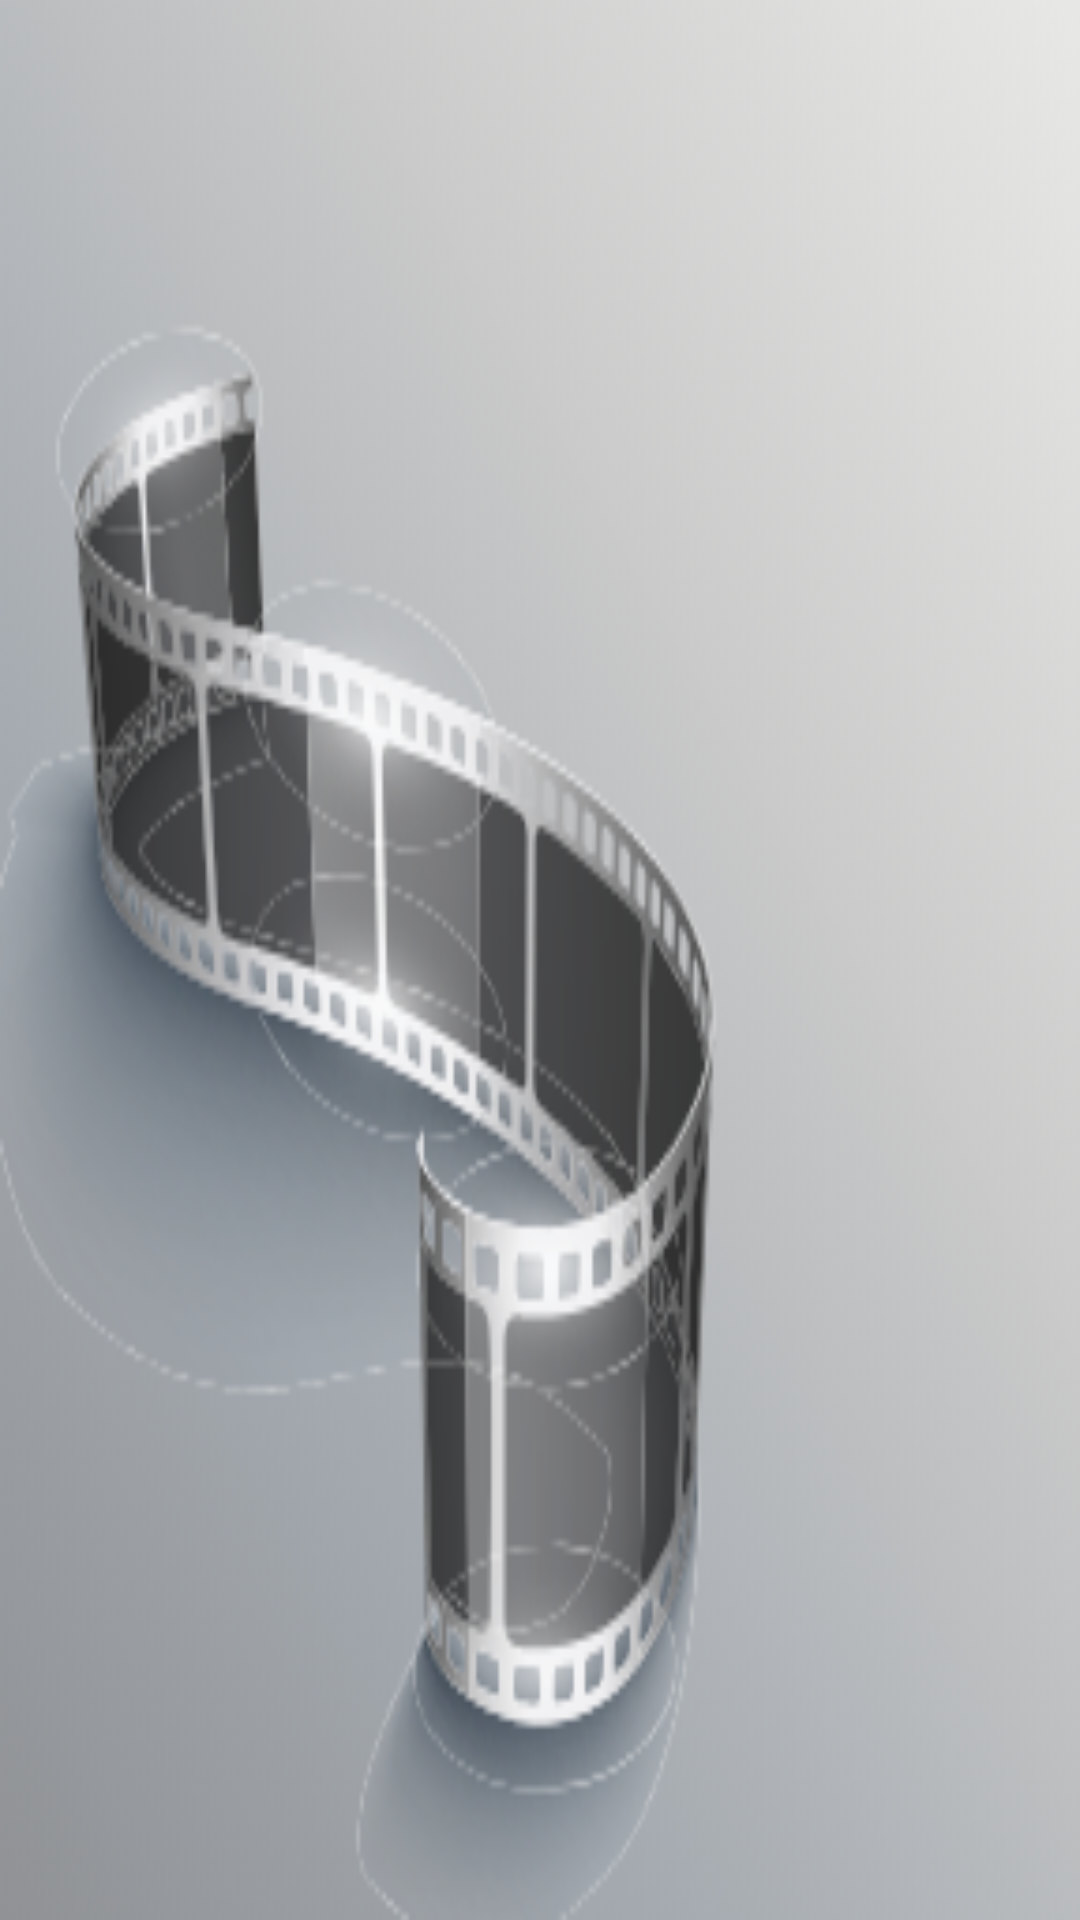

Layout XML and referenced resources for this Android screen:
<!-- AndroidManifest.xml: application theme Theme.Filmer -->
<!-- res/layout/activity_my_list_screen.xml -->
<?xml version="1.0" encoding="utf-8"?>
<androidx.constraintlayout.widget.ConstraintLayout xmlns:android="http://schemas.android.com/apk/res/android"
    xmlns:app="http://schemas.android.com/apk/res-auto"
    xmlns:tools="http://schemas.android.com/tools"
    android:layout_width="match_parent"
    android:layout_height="match_parent"
    tools:context=".MyListScreen">
    <LinearLayout
        android:layout_width="match_parent"
        android:layout_height="match_parent"
        android:orientation="vertical"
        android:background="@drawable/background"

        >
        <ScrollView
            android:layout_width="match_parent"
            android:layout_height="match_parent"
            >
            <LinearLayout
                android:layout_width="match_parent"
                android:layout_height="wrap_content"
                android:orientation="vertical"
                >
                <androidx.recyclerview.widget.RecyclerView
                    android:id="@+id/list_of_films"
                    android:layout_weight="1"
                    android:layout_width="match_parent"
                    android:layout_height="match_parent"
                    android:dividerHeight="0dp"
                    android:divider="@null"
                    android:clickable="true"
                    android:focusable="true" />
                <Space
                    android:layout_width="match_parent"
                    android:layout_height="20dp"/>
            </LinearLayout>

        </ScrollView>
    </LinearLayout>

</androidx.constraintlayout.widget.ConstraintLayout>
<!-- resources referenced by this layout -->
<resources>
  <!-- drawable background: png bitmap (drawable-v24, 59308 bytes) -->
  <style name="Theme.Filmer" parent="Theme.MaterialComponents.DayNight.NoActionBar">
          
          <item name="colorPrimary">@color/purple_500</item>
          <item name="colorPrimaryVariant">@color/purple_700</item>
          <item name="colorOnPrimary">@color/white</item>
          
          <item name="colorSecondary">@color/teal_200</item>
          <item name="colorSecondaryVariant">@color/teal_700</item>
          <item name="colorOnSecondary">@color/black</item>
          
          <item name="android:statusBarColor" tools:targetApi="l">?attr/colorPrimaryVariant</item>
          
          <item name="aboutStyle">@style/WidgetAppAboutPage</item>
      </style>
  <color name="purple_500">#FF6200EE</color>
  <color name="purple_700">#FF3700B3</color>
  <color name="white">#FFFFFFFF</color>
  <color name="teal_200">#FF03DAC5</color>
  <color name="teal_700">#FF018786</color>
  <color name="black">#FF000000</color>
  <style name="WidgetAppAboutPage" parent="about_About">
          <item name="aboutBackground">#FFFFFF</item>
          <item name="aboutElementIconTint">#333333</item>
          <item name="aboutSeparatorColor">#999999</item>
          <item name="aboutDescriptionTextAppearance">@style/TextAppearance.App.AboutPage.Description</item>
  
          
          <item name="aboutElementTextAppearance">@style/about_elementTextAppearance.Dark</item>
          <item name="aboutGroupTextAppearance">@style/about_groupTextAppearance</item>
      </style>
  <style name="TextAppearance.App.AboutPage.Description" parent="about_descriptionTextAppearance.Dark">
          <item name="android:textStyle">bold|italic</item>
      </style>
</resources>
